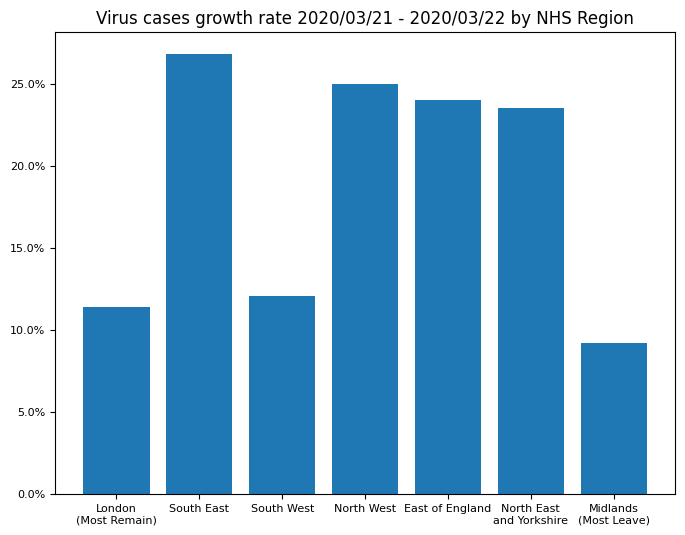

Recreate this plot in Python. (Note: this script raises an exception after producing the figure.)
#!/usr/bin/env python
# -*- coding: utf-8 -*-

import matplotlib
import matplotlib.pyplot as plt
import numpy as np

# TODO: Some useful stuff on setting fonts at http://jonathansoma.com/lede/data-studio/matplotlib/changing-fonts-in-matplotlib/

# Data from https://www.arcgis.com/apps/opsdashboard/index.html#/f94c3c90da5b4e9f9a0b19484dd4bb14

# Upper Tier Local Authorities (UTLA) and NHS Regions tab

# Data captured
#   2020-03-21
#   2020-03-22
cases={
    'London'                   :[1965,2189],
    'South East'               :[ 492, 624],
    'Midlands'                 :[ 491, 536],
    'North West'               :[ 312, 390],
    'North East\nand Yorkshire':[ 298, 368],
    'East of England'          :[ 221, 274],
    'South West'               :[ 216, 242]
}

# From wikipedia https://en.wikipedia.org/wiki/Results_of_the_2016_United_Kingdom_European_Union_membership_referendum#Greater_London
# Just sort the above from least-to-most Leave
order=[
    'London',
    'South East',
    'South West',                 
    'North West',                 
    'East of England',            
    'North East\nand Yorkshire',
    'Midlands'
]

def expand(s):
    if s=='London':
        return s+'\n(Most Remain)'
    elif s=='Midlands':
        return s+'\n(Most Leave)'
    else:
        return s

growth=[100.0*(float(cases[k][1])/float(cases[k][0])-1.0) for k in order]

pos=np.arange(len(order))

matplotlib.rcParams['font.sans-serif'] = "Comic Sans MS"
matplotlib.rcParams['font.family'] = "sans-serif"

fig=plt.figure(figsize=(8,6))

plt.bar(
    pos,
    growth
)

ax=plt.gca()
vals=ax.get_yticks()
ax.set_yticklabels(['{:,.1f}%'.format(x) for x in vals])
ax.set_xticks(pos)
ax.set_xticklabels(map(expand,order))

for tick in ax.get_xticklabels():
    #tick.set_fontname("Comic Sans MS")
    tick.set_fontsize(8)

for tick in ax.get_yticklabels():
    #tick.set_fontname("Comic Sans MS")
    tick.set_fontsize(8)

plt.title('Virus cases growth rate 2020/03/21 - 2020/03/22 by NHS Region')

plt.savefig('output/brexit.png',dpi=96)

plt.show()
